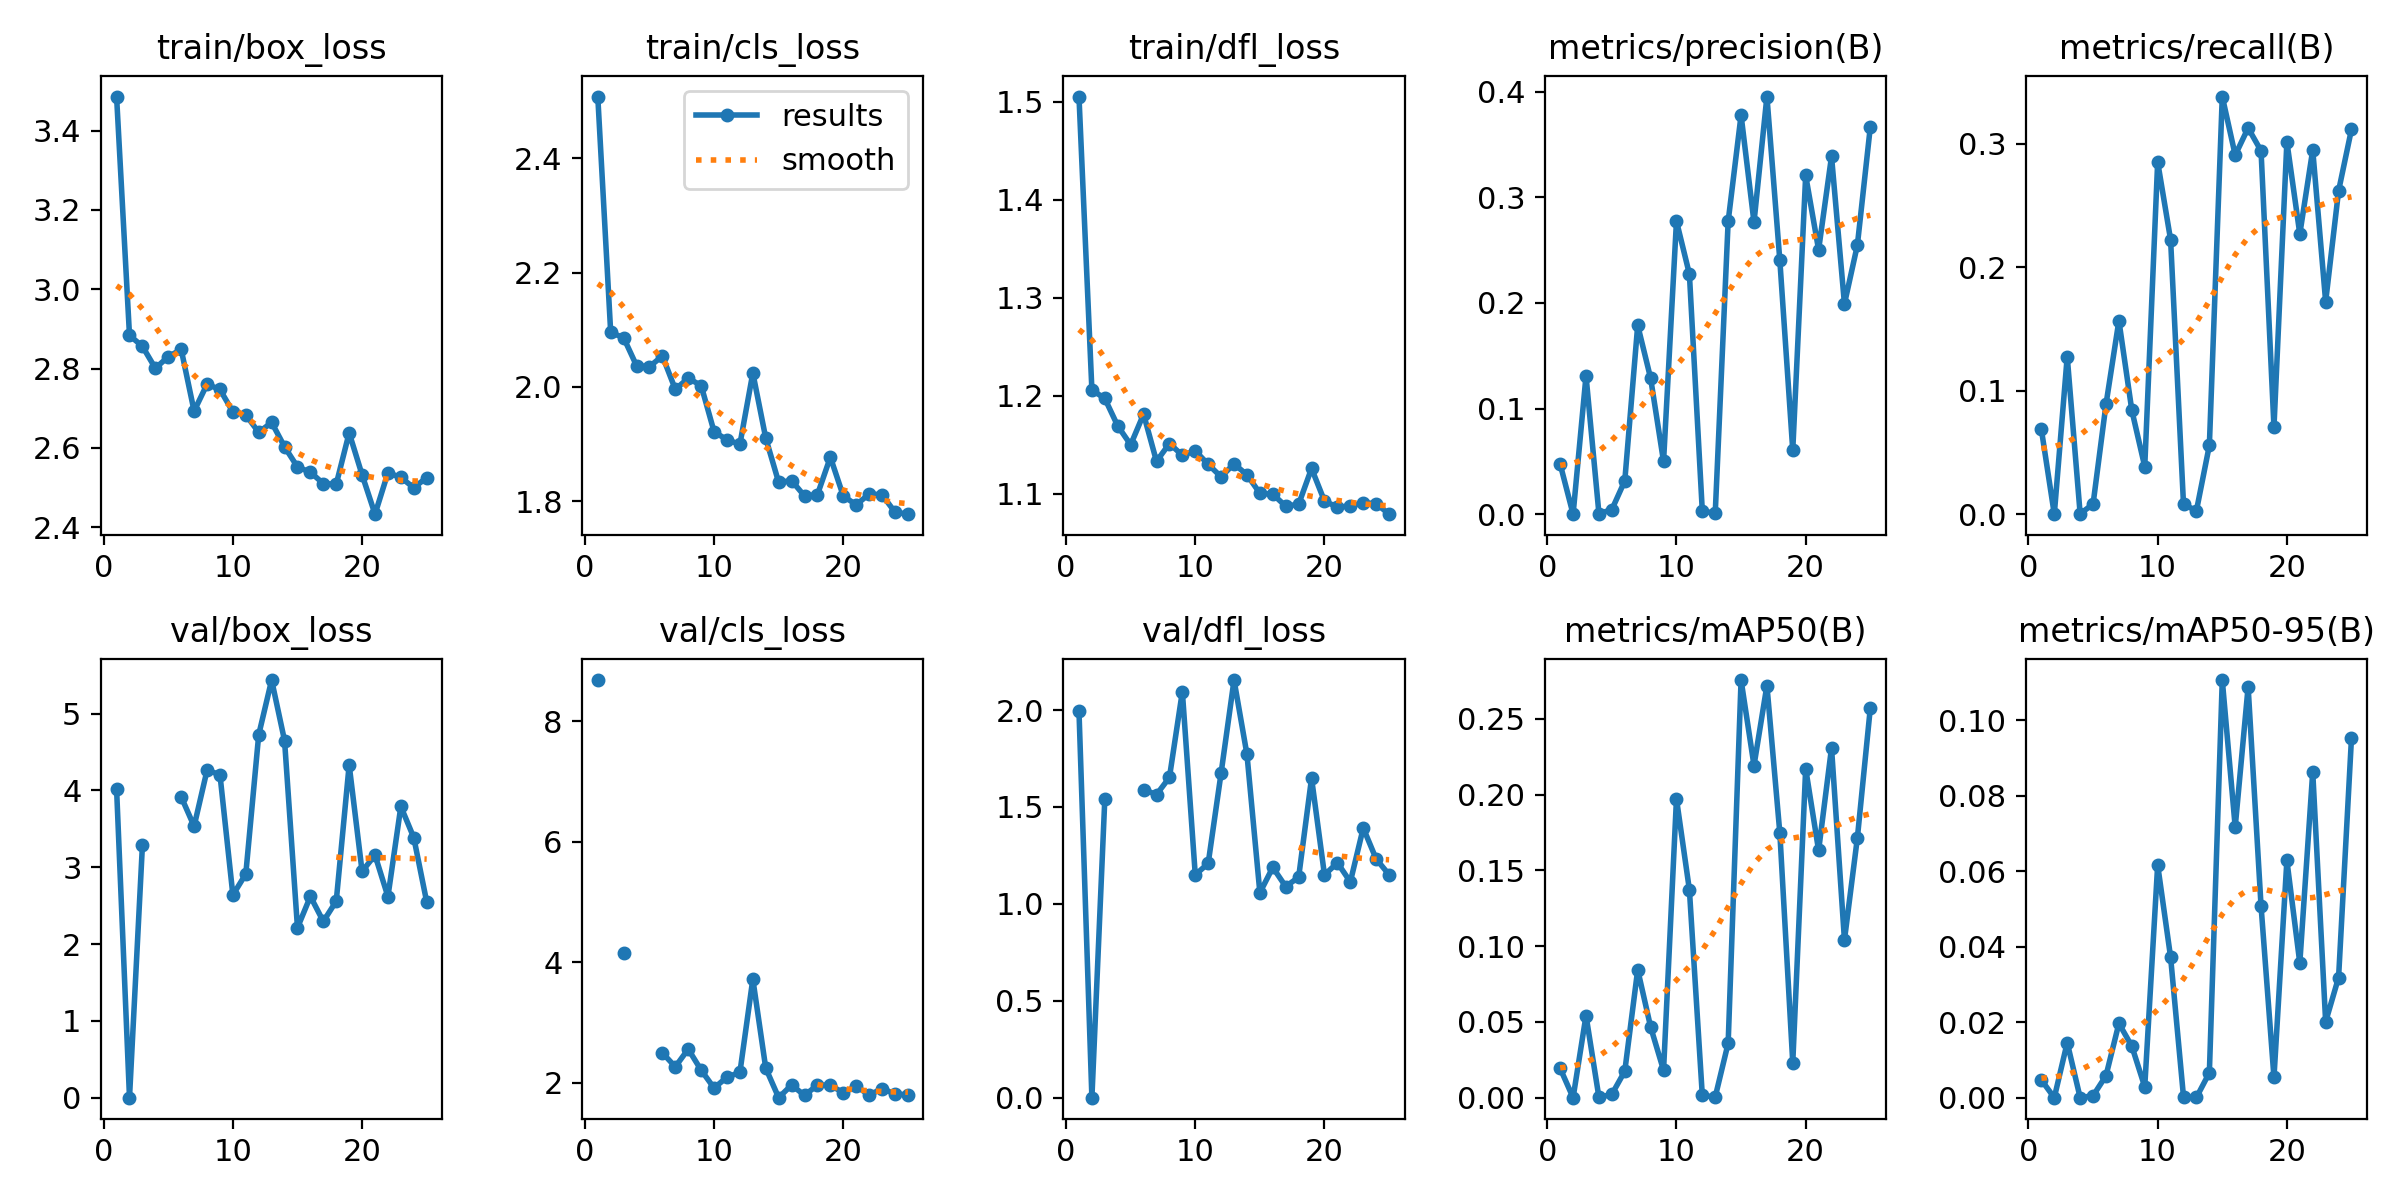

The data file committed next to this chart (first rows):
epoch, time, train/box_loss, train/cls_loss, train/dfl_loss, metrics/precision(B), metrics/recall(B), metrics/mAP50(B), metrics/mAP50-95(B), val/box_loss, val/cls_loss, val/dfl_loss, lr/pg0, lr/pg1, lr/pg2
1, 16.19, 3.486, 2.508, 1.505, 0.0474, 0.0686, 0.01933, 0.00468, 4.021, 8.679, 1.995, 0.0006543, 0.0006543, 0.0006543
2, 31.35, 2.884, 2.095, 1.206, 0, 0, 0, 0, 0, inf, 0, 0.001317, 0.001317, 0.001317
3, 49.83, 2.856, 2.086, 1.197, 0.131, 0.1276, 0.05419, 0.0146, 3.285, 4.155, 1.542, 0.001975, 0.001975, 0.001975
4, 66.48, 2.801, 2.037, 1.169, 0.00044, 0.00034, 0.00019, 2e-05, nan, nan, nan, 0.00198, 0.00198, 0.00198
5, 85.37, 2.83, 2.035, 1.15, 0.00439, 0.00815, 0.00223, 0.00051, nan, nan, nan, 0.001974, 0.001974, 0.001974
6, 106.9, 2.848, 2.054, 1.181, 0.03153, 0.08886, 0.01747, 0.00581, 3.916, 2.498, 1.589, 0.001967, 0.001967, 0.001967
7, 122.4, 2.693, 1.996, 1.133, 0.1788, 0.1567, 0.08441, 0.01969, 3.534, 2.267, 1.564, 0.00196, 0.00196, 0.00196
8, 139.9, 2.76, 2.015, 1.151, 0.1287, 0.08411, 0.04665, 0.01365, 4.261, 2.561, 1.652, 0.001954, 0.001954, 0.001954
9, 155.2, 2.747, 2.002, 1.139, 0.04988, 0.03849, 0.01808, 0.00288, 4.207, 2.212, 2.095, 0.001947, 0.001947, 0.001947
10, 176.1, 2.691, 1.921, 1.144, 0.2774, 0.2852, 0.1971, 0.06168, 2.639, 1.915, 1.149, 0.001941, 0.001941, 0.001941
11, 194.8, 2.683, 1.907, 1.13, 0.2273, 0.2222, 0.1372, 0.03726, 2.912, 2.096, 1.209, 0.001934, 0.001934, 0.001934
12, 213.5, 2.639, 1.899, 1.117, 0.00281, 0.00792, 0.00146, 0.00021, 4.724, 2.175, 1.675, 0.001927, 0.001927, 0.001927
13, 232.3, 2.664, 2.024, 1.131, 0.001, 0.00283, 0.00051, 7e-05, 5.437, 3.721, 2.155, 0.001921, 0.001921, 0.001921
14, 252.4, 2.603, 1.91, 1.12, 0.2772, 0.05569, 0.03593, 0.0066, 4.648, 2.244, 1.771, 0.001914, 0.001914, 0.001914
15, 270, 2.552, 1.833, 1.101, 0.3777, 0.3381, 0.2756, 0.1107, 2.212, 1.755, 1.057, 0.001908, 0.001908, 0.001908
16, 288.1, 2.539, 1.836, 1.1, 0.2763, 0.2907, 0.2191, 0.07173, 2.62, 1.966, 1.188, 0.001901, 0.001901, 0.001901
17, 306.6, 2.51, 1.809, 1.088, 0.3953, 0.3127, 0.2719, 0.1089, 2.294, 1.793, 1.089, 0.001894, 0.001894, 0.001894
18, 327.5, 2.508, 1.811, 1.089, 0.2401, 0.2942, 0.1746, 0.05085, 2.559, 1.965, 1.138, 0.001888, 0.001888, 0.001888
19, 345.1, 2.638, 1.877, 1.126, 0.06064, 0.07052, 0.02306, 0.00538, 4.332, 1.961, 1.648, 0.001881, 0.001881, 0.001881
20, 364.1, 2.532, 1.809, 1.093, 0.3206, 0.3016, 0.2171, 0.06288, 2.946, 1.837, 1.149, 0.001875, 0.001875, 0.001875
21, 383.7, 2.433, 1.793, 1.087, 0.2502, 0.2268, 0.1631, 0.0357, 3.157, 1.944, 1.212, 0.001868, 0.001868, 0.001868
22, 404.5, 2.537, 1.812, 1.088, 0.3386, 0.2949, 0.2308, 0.08636, 2.618, 1.799, 1.113, 0.001861, 0.001861, 0.001861
23, 420.6, 2.525, 1.811, 1.091, 0.199, 0.1721, 0.1041, 0.02012, 3.791, 1.904, 1.391, 0.001855, 0.001855, 0.001855
24, 459, 2.499, 1.781, 1.09, 0.2547, 0.2617, 0.1714, 0.03185, 3.386, 1.819, 1.231, 0.001848, 0.001848, 0.001848
25, 480.5, 2.525, 1.777, 1.079, 0.3664, 0.3116, 0.257, 0.0954, 2.549, 1.801, 1.15, 0.001842, 0.001842, 0.001842
